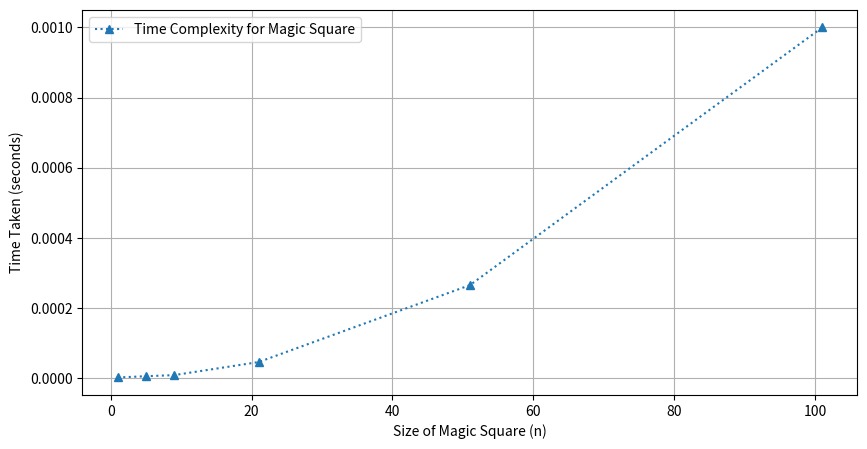

Source code (Python):
import time
import matplotlib.pyplot as plt

def magicSquare(n, matrix):
    i, j = 0, n // 2
    for num in range(1, n * n + 1):
        matrix[i][j] = num
        new_i = (i - 1 + n) % n
        new_j = (j + 1) % n

        if matrix[new_i][new_j] != 0:
            i = (i + 1) % n
        else:
            i, j = new_i, new_j

mn_sizes = [1, 5, 9, 21, 51, 101]
timeC = []

for size in mn_sizes:
    arr = [[0 for _ in range(size)] for _ in range(size)]
    start = time.time()
    magicSquare(size, arr)
    end = time.time()
    timeC.append(end - start)

plt.figure(figsize=(10, 5))
plt.plot(mn_sizes, timeC, marker="^", linestyle="dotted", label="Time Complexity for Magic Square")
plt.xlabel("Size of Magic Square (n)")
plt.ylabel("Time Taken (seconds)")
plt.legend()
plt.grid(True)
plt.show()